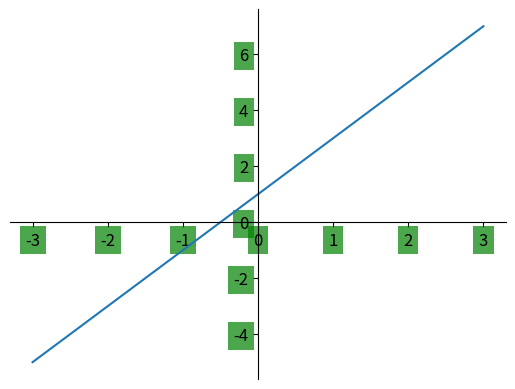

Here is the Python script that generated this plot:
# -*- coding: utf-8 -*-
"""
Created on Wed Mar 14 17:11:15 2018
设置坐标轴label上数字的样式
"""

import matplotlib.pyplot as plt
import numpy as np

# 绘制普通图像
x = np.linspace(-3, 3, 50)
y = 2 * x + 1

plt.figure()
plt.plot(x, y)

# 将上、右边框去掉
ax = plt.gca()
ax.spines['right'].set_color('none')
ax.spines['top'].set_color('none')

# 设置x轴的位置及数据在坐标轴上的位置
ax.xaxis.set_ticks_position('bottom')
ax.spines['bottom'].set_position(('data', 0))
# 设置y轴的位置及数据在坐标轴上的位置
ax.yaxis.set_ticks_position('left')
ax.spines['left'].set_position(('data', 0))

# 设置坐标轴label的大小，背景色等信息
for label in ax.get_xticklabels() + ax.get_yticklabels():
    label.set_fontsize(12)
    label.set_bbox(dict(facecolor = 'green', edgecolor = 'None', alpha = 0.7))

plt.show()